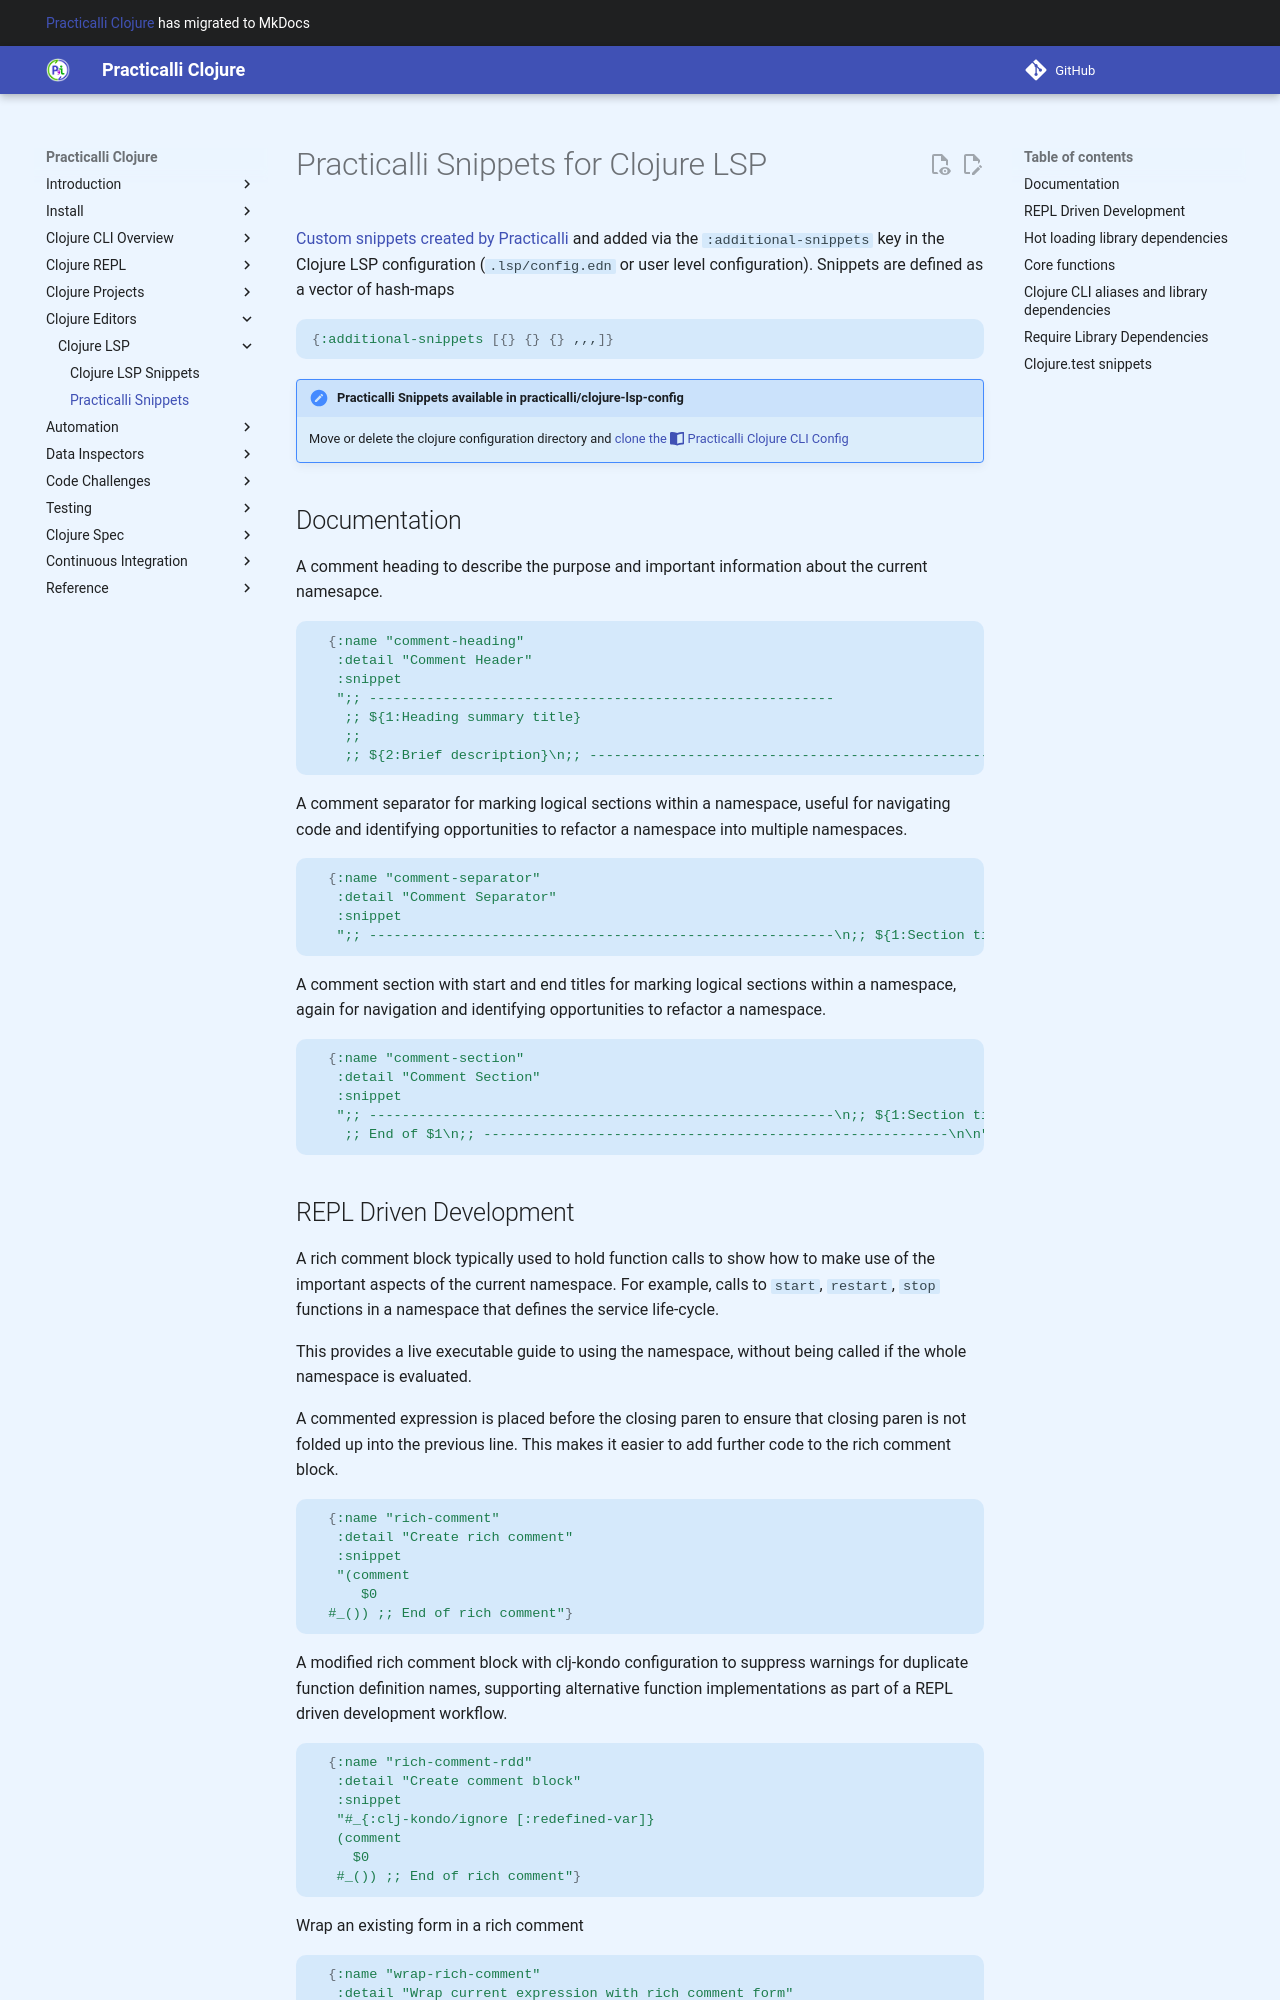

repository: practicalli/clojure · page: clojure-editors/clojure-lsp/practicalli-snippets/index.html · generator: mkdocs

# Practicalli Snippets for Clojure LSP

[Custom snippets created by Practicalli](https://github.com/practicalli/clojure-lsp-config) and added via the `:additional-snippets` key in the Clojure LSP configuration (`.lsp/config.edn` or user level configuration).  Snippets are defined as a vector of hash-maps

```clojure
{:additional-snippets [{} {} {} ,,,]}
```

!!! HINT "Practicalli Snippets available in practicalli/clojure-lsp-config"
    Move or delete the clojure configuration directory and [clone the :fontawesome-solid-book-open: Practicalli Clojure CLI Config](/clojure/install/clojure-cli/#practicalli-clojure-cli-config)

## Documentation

A comment heading to describe the purpose and important information about the current namesapce.

```clojure
  {:name "comment-heading"
   :detail "Comment Header"
   :snippet
   ";; ---------------------------------------------------------
    ;; ${1:Heading summary title}
    ;;
    ;; ${2:Brief description}\n;; ---------------------------------------------------------\n\n$0"}
```

A comment separator for marking logical sections within a namespace, useful for navigating code and identifying opportunities to refactor a namespace into multiple namespaces.

```clojure
  {:name "comment-separator"
   :detail "Comment Separator"
   :snippet
   ";; ---------------------------------------------------------\n;; ${1:Section title}\n\n$0"}
```

A comment section with start and end titles for marking logical sections within a namespace, again for navigation and identifying opportunities to refactor a namespace.

```clojure
  {:name "comment-section"
   :detail "Comment Section"
   :snippet
   ";; ---------------------------------------------------------\n;; ${1:Section title}\n\n$0\n\n
    ;; End of $1\n;; ---------------------------------------------------------\n\n"}
```
